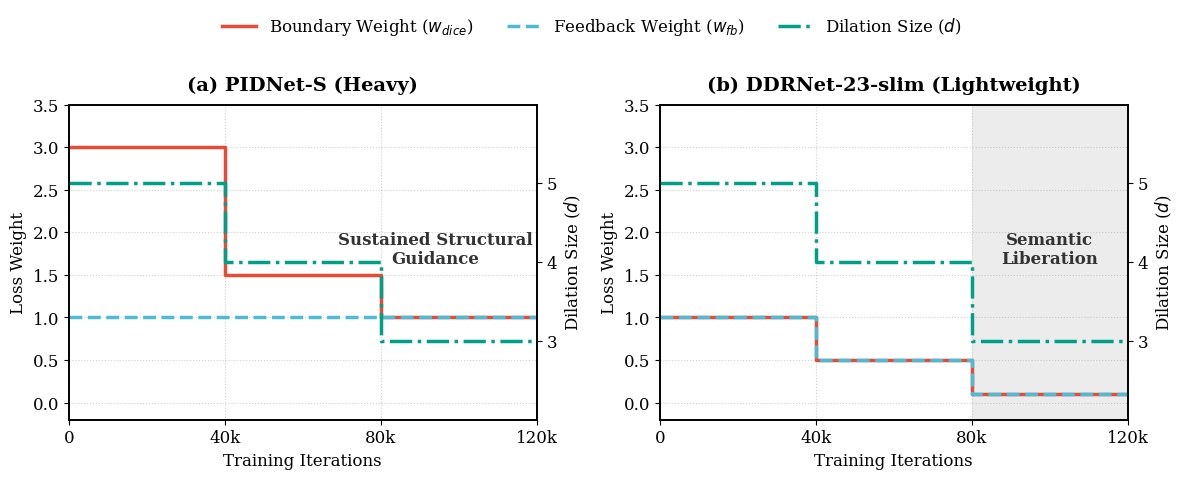

Write the Python code that produced this figure. (Note: this script raises an exception after producing the figure.)
import matplotlib.pyplot as plt
import numpy as np

# =====================================================================
# === 1. 用户配置区 (在这里填入你最终实验的真实数值) ===
# =====================================================================

# 迭代总数与分界点
MAX_ITERS = 120000
T1 = 40000  # 第一阶段结束点
T2 = 80000  # 第二阶段结束点
iters = [0, T1, T2, MAX_ITERS]

# --- PIDNet-S 调度参数 (Heavy Architecture) ---
# 分别对应: [Stage 1, Stage 2, Stage 3]
pidnet_dice_w = [3.0, 1.5, 1.0]  # Boundary Dice Loss 权重
pidnet_fb_w   = [1.0, 1.0, 1.0]  # Feedback Loss 权重
pidnet_dil    = [5, 4, 3]        # 动态膨胀 Dilation size

# --- DDRNet-23-slim 调度参数 (Lightweight Architecture) ---
# 分别对应: [Stage 1, Stage 2, Stage 3]
ddrnet_dice_w = [1.0, 0.5, 0.1]  # 示例数值，请填入你 DDRNet 真实用的衰减值
ddrnet_fb_w   = [1.0, 0.5, 0.1]  # 示例数值，请填入你 DDRNet 真实用的衰减值
ddrnet_dil    = [5, 4, 3]

# =====================================================================
# === 2. 绘图辅助函数 ===
# =====================================================================

def make_step_data(x_milestones, y_values):
    """将分段数值转换为绘制阶梯图(Step plot)的坐标点"""
    x_coords = []
    y_coords = []
    for i in range(len(y_values)):
        x_coords.extend([x_milestones[i], x_milestones[i+1]])
        y_coords.extend([y_values[i], y_values[i]])
    return x_coords, y_coords

# 全局字体和清晰度设置
plt.rcParams['font.family'] = 'serif'
plt.rcParams['font.serif'] = ['Times New Roman'] + plt.rcParams['font.serif']
plt.rcParams['font.size'] = 12
plt.rcParams['axes.linewidth'] = 1.2

# 论文常用配色 (Nature/Science 风格色系)
COLOR_DICE = '#E64B35'  # 红色系
COLOR_FB   = '#4DBBD5'  # 蓝色系
COLOR_DIL  = '#00A087'  # 蓝绿色系

# =====================================================================
# === 3. 开始绘图 ===
# =====================================================================

fig, (ax1, ax2) = plt.subplots(1, 2, figsize=(12, 4.5))

# ---------------------------------------------------------------------
# 子图 1: PIDNet-S
# ---------------------------------------------------------------------
# 获取阶梯坐标
x_pid, y_pid_dice = make_step_data(iters, pidnet_dice_w)
_, y_pid_fb = make_step_data(iters, pidnet_fb_w)
_, y_pid_dil = make_step_data(iters, pidnet_dil)

# 绘制左轴 (Loss Weights)
line1, = ax1.plot(x_pid, y_pid_dice, color=COLOR_DICE, linewidth=2.5, linestyle='-', label='Boundary Weight ($w_{dice}$)')
line2, = ax1.plot(x_pid, y_pid_fb, color=COLOR_FB, linewidth=2.5, linestyle='--', label='Feedback Weight ($w_{fb}$)')

ax1.set_title('(a) PIDNet-S (Heavy)', fontsize=14, fontweight='bold', pad=10)
ax1.set_xlabel('Training Iterations', fontsize=12)
ax1.set_ylabel('Loss Weight', fontsize=12)
ax1.set_xlim(0, MAX_ITERS)
ax1.set_ylim(-0.2, 3.5) # 统一左轴范围
ax1.set_xticks([0, 40000, 80000, 120000])
ax1.set_xticklabels(['0', '40k', '80k', '120k'])
ax1.grid(True, linestyle=':', alpha=0.6)

# 绘制右轴 (Dilation Size)
ax1_twin = ax1.twinx()
line3, = ax1_twin.plot(x_pid, y_pid_dil, color=COLOR_DIL, linewidth=2.5, linestyle='-.', label='Dilation Size ($d$)')
ax1_twin.set_ylabel('Dilation Size ($d$)', fontsize=12)
ax1_twin.set_ylim(2, 6)
ax1_twin.set_yticks([3, 4, 5])

# 添加文字注释 (突出 PIDNet 的特点)
# ax1.text(60000, 2.5, 'Sustained Structural\nGuidance', fontsize=12, 
#          ha='right', va='center', bbox=dict(facecolor='white', edgecolor='gray', boxstyle='round,pad=0.5', alpha=0.9))
ax1.text(94000, 1.8, 'Sustained Structural\nGuidance', fontsize=12, color='#333333',
         ha='center', va='center', fontweight='bold')
# ---------------------------------------------------------------------
# 子图 2: DDRNet-23-slim
# ---------------------------------------------------------------------
# 获取阶梯坐标
x_ddr, y_ddr_dice = make_step_data(iters, ddrnet_dice_w)
_, y_ddr_fb = make_step_data(iters, ddrnet_fb_w)
_, y_ddr_dil = make_step_data(iters, ddrnet_dil)

# 绘制左轴 (Loss Weights)
ax2.plot(x_ddr, y_ddr_dice, color=COLOR_DICE, linewidth=2.5, linestyle='-')
ax2.plot(x_ddr, y_ddr_fb, color=COLOR_FB, linewidth=2.5, linestyle='--')

ax2.set_title('(b) DDRNet-23-slim (Lightweight)', fontsize=14, fontweight='bold', pad=10)
ax2.set_xlabel('Training Iterations', fontsize=12)
ax2.set_ylabel('Loss Weight', fontsize=12)
ax2.set_xlim(0, MAX_ITERS)
ax2.set_ylim(-0.2, 3.5) # 统一左轴范围，方便对比
ax2.set_xticks([0, 40000, 80000, 120000])
ax2.set_xticklabels(['0', '40k', '80k', '120k'])
ax2.grid(True, linestyle=':', alpha=0.6)

# 绘制右轴 (Dilation Size)
ax2_twin = ax2.twinx()
ax2_twin.plot(x_ddr, y_ddr_dil, color=COLOR_DIL, linewidth=2.5, linestyle='-.')
ax2_twin.set_ylabel('Dilation Size ($d$)', fontsize=12)
ax2_twin.set_ylim(2, 6)
ax2_twin.set_yticks([3, 4, 5])

# 高亮 Semantic Liberation 阶段 (最后三分之一)
ax2.axvspan(T2, MAX_ITERS, color='gray', alpha=0.15, lw=0)

# 添加文字注释 (突出 DDRNet 的特点)
ax2.text(100000, 1.8, 'Semantic\nLiberation', fontsize=12, color='#333333',
         ha='center', va='center', fontweight='bold')

# =====================================================================
# === 4. 图例与排版保存 ===
# =====================================================================

# 提取线条用于全局图例
lines = [line1, line2, line3]
labels = [l.get_label() for l in lines]

# 在整张图的正上方添加全局图例
fig.legend(lines, labels, loc='upper center', ncol=3, bbox_to_anchor=(0.5, 1.08), 
           frameon=False, fontsize=12)

# 调整布局，防止文字被裁切
plt.tight_layout()
fig.subplots_adjust(top=0.85) # 给顶部图例留出空间

# 保存高清图片
save_path = 'figure3_architecture_aware_scheduling.pdf'
plt.savefig('work_dirs/figure3_single/figure3_architecture_aware_scheduling.pdf', dpi=300, bbox_inches='tight')
plt.savefig('work_dirs/figure3_single/figure3_architecture_aware_scheduling.png', dpi=300, bbox_inches='tight')

print(f"图片已成功保存为: {save_path} 和 .png 格式")
# plt.show() # 如果在 Jupyter 里可以取消注释直接预览
